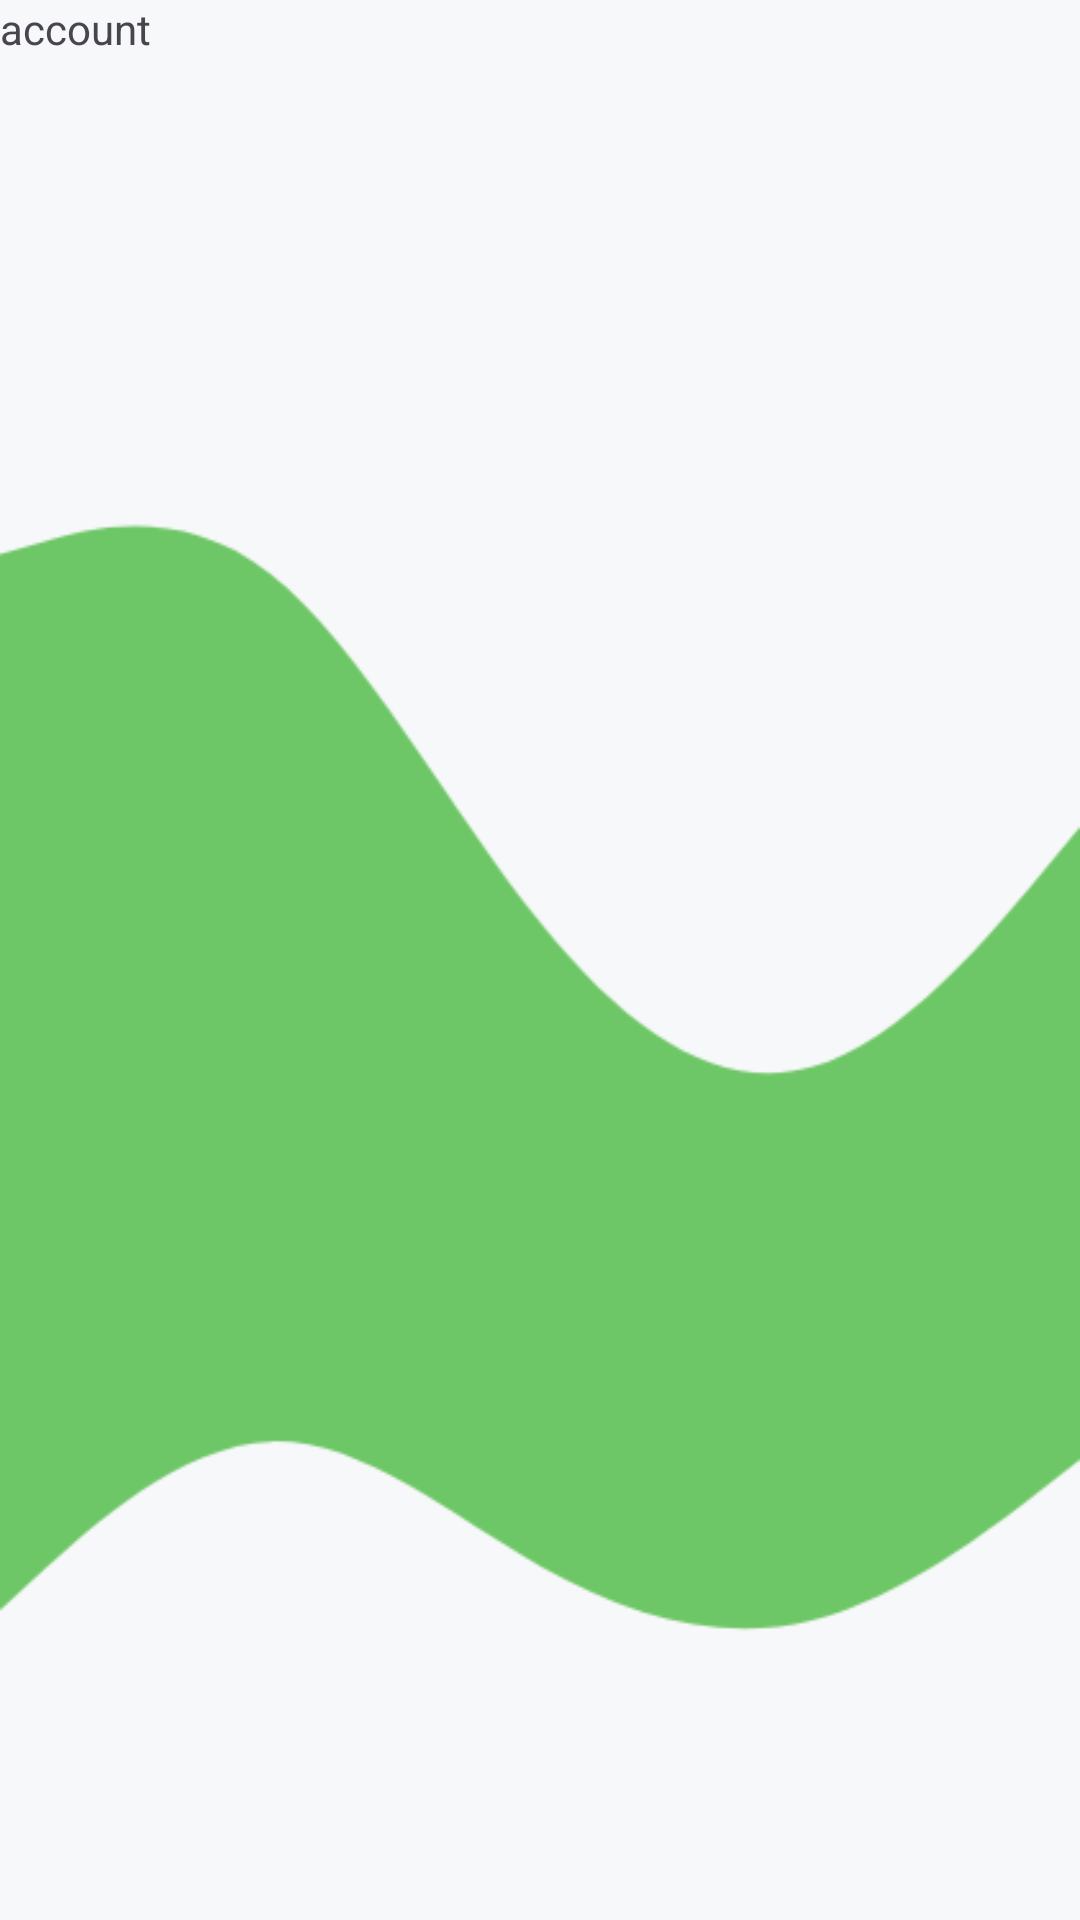

The Android layout XML behind this screen, and the referenced resources:
<!-- AndroidManifest.xml: application theme Theme.UniHelp -->
<!-- res/layout/fragment_account.xml -->
<?xml version="1.0" encoding="utf-8"?>
<FrameLayout xmlns:android="http://schemas.android.com/apk/res/android"
    xmlns:tools="http://schemas.android.com/tools"
    android:layout_width="match_parent"
    android:layout_height="match_parent"
    tools:context=".AccountFragment"
    android:background="@drawable/main_background"
    >

    
    <TextView
        android:layout_width="match_parent"
        android:layout_height="match_parent"
        android:text="account" />

</FrameLayout>
<!-- resources referenced by this layout -->
<resources>
  <!-- drawable main_background: png bitmap (drawable, 15493 bytes) -->
  <style name="Theme.UniHelp" parent="Base.Theme.UniHelp" />
  <style name="Base.Theme.UniHelp" parent="Theme.Material3.DayNight.NoActionBar">
          
          
      </style>
</resources>
